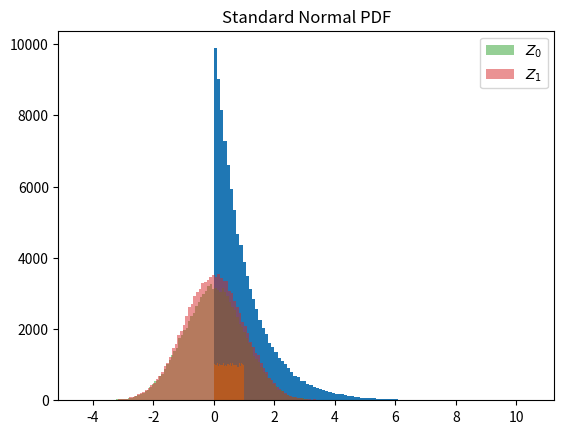

The matplotlib source for this figure: (Note: this script raises an exception after producing the figure.)
#!/usr/bin/env python3
# -*- coding: utf-8 -*-
"""
Created on Mon Jun  7 10:25:05 2021

[redacted]
"""
import numpy as np
from numpy.random import uniform as uni
import matplotlib.pyplot as plt
import scipy.stats as stats

#%%
""" Exponential - inverse transform """
def exp_invtrans(lamb, U_size=100000):
	U = np.random.uniform(size=U_size)
	X = -np.log(U)/lamb
	return X

lamb = 1
X = exp_invtrans(lamb)

plt.hist(X,100)
plt.title(r"Exponential PDF | $\lambda$ = " + str(lamb))

#%%
""" Uniform distribution - inverse transform """
def uni_invtrans(a, b, U_size=100000):
	U = np.random.uniform(size=U_size)
	X = a + (b-a)*U
	return X

a = 0
b = 1
X = uni_invtrans(a, b)

plt.hist(X,100)
plt.title(r"Uniform PDF | a = " + str(a) +", b = " + str(b))

#%%
""" Standard normal distribution - Box-Muller """
def normal_BM(U_size=100000):
	U1 = np.random.uniform(size=U_size)
	U2 = np.random.uniform(size=U_size)
	Z0 = np.sqrt(-2*np.log(U1))*np.cos(2*3.1416*U2)
	Z1 = np.sqrt(-2*np.log(U1))*np.sin(2*3.1416*U2)
	
	return Z0, Z1
	
Z0, Z1 = normal_BM()
plt.hist(Z0,100, alpha=0.5, label=r"$Z_0$")
plt.hist(Z1,100, alpha=0.5, label=r"$Z_1$")
plt.title(r"Standard Normal PDF")
plt.legend()

#%%
""" Standard normal distribution - Box-Muller acception rejection """
def normal_BM_acceptionrejection(U_size=100000):
	U1 = np.random.uniform(0,1,size=U_size)
	V1 = np.random.uniform(-1,1,size=U_size)
	V2 = np.random.uniform(-1,1,size=U_size)
	
	R2 = np.power(V1,2) + np.power(V2,2)
	
	## Accept reject according to condition
	rejected = sum(R2>=1) #count rejected
	accepted = U_size-rejected
	
	V1 = V1[R2<1]
	U1 = U1[R2<1]
	V2 = V2[R2<1]
	R2 = R2[R2<1]
	
	Z0 = np.sqrt(-2*np.log(U1))*V1/np.sqrt(R2)
	Z1 = np.sqrt(-2*np.log(U1))*V2/np.sqrt(R2)
	
	return Z0, Z1, accepted, rejected, U_size

Z0, Z1, accepted, rejected, total = normal_BM()
print("Rejected %d samples" %rejected, "out of %d" %total, "(%1.2f%%)" %(rejected/total*100))
plt.hist(Z0,100, alpha=0.5, label=r"$Z_0$")
plt.hist(Z1,100, alpha=0.5, label=r"$Z_1$")
plt.title(r"Standard Normal PDF")
plt.legend()

#%% 
""" Pareto distribution - inverse transform """
def pareto_invtrans(beta, k, U_size=100000):
	U = np.random.uniform(size=U_size)
	X = beta*(np.power(U, -1/k))
	return X

beta = 1
k = 4
X = pareto_invtrans(beta, k)

plt.hist(X,100)
plt.title(r"Pareto PDF | $\beta$ = " + str(beta) + ", k = " + str(k))

print(" Computed params\n", "=================")
print(" Mean: %1.4f" %np.mean(X))
print(" Var: %1.4f" %np.std(X)**2)
print("\n")

mean_anal = beta*k/(k-1)
std_anal = beta**2*k/((k-1)**2 *(k-2))
print(" Analytical params\n", "=================")
print(" Mean: %1.4f" %mean_anal )
print(" Var: %1.4f" %std_anal )

#%%

Z0, Z1 = normal_BM()
ci = stats.norm.interval(0.95, loc=np.mean(Z0), scale=np.std(Z0))
Z0, Z1 = normal_BM()
plt.hist(Z0,100, alpha=0.5, label=r"$Z_0$")
plt.hist(Z1,100, alpha=0.5, label=r"$Z_1$")
plt.title(r"Standard Normal PDF")
plt.axvline(x=ci[0], color="black", alpha=0.8,linestyle="--")
plt.axvline(x=ci[1], color="black", alpha=0.8,linestyle="--")
plt.legend()
